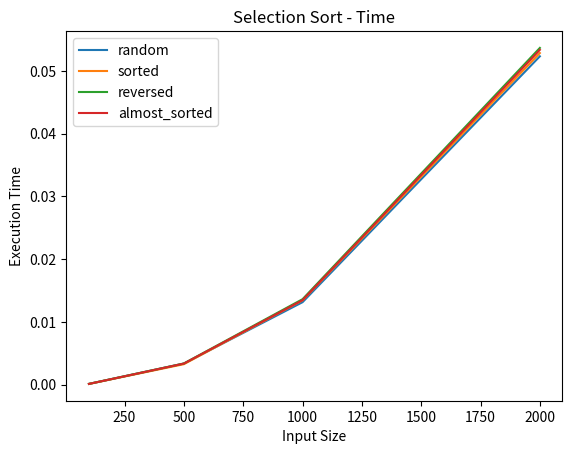
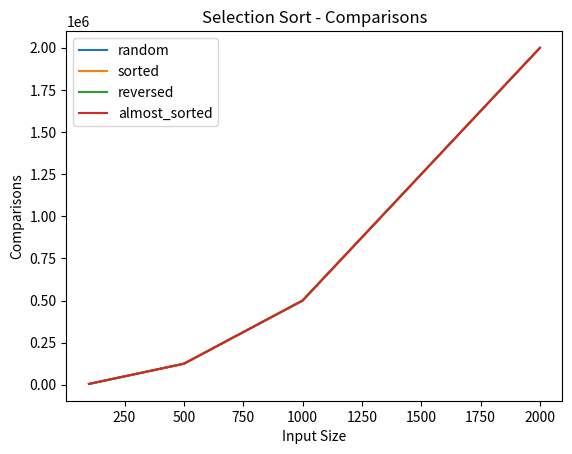
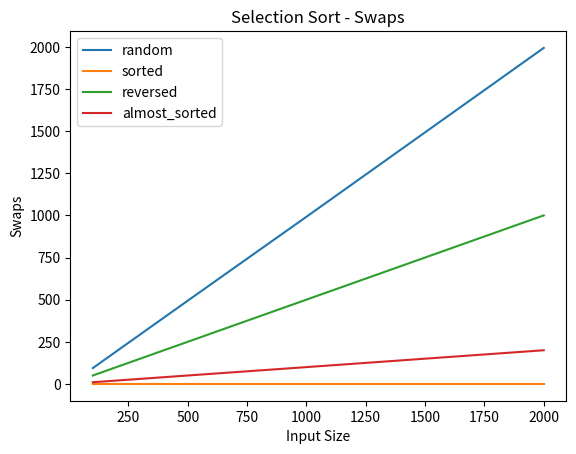

These charts were generated, in order, by the following Python code:
import random
import time
import matplotlib.pyplot as plt
import copy

# -------------------------------
# 1. 선택 정렬 구현 + 성능 측정
# -------------------------------
def selection_sort(arr):
    n = len(arr)
    comparisons = 0
    swaps = 0

    # 리스트를 직접 수정하지 않도록 복사
    arr = arr.copy()

    for i in range(n - 1):
        min_idx = i

        # 최소값 찾기
        for j in range(i + 1, n):
            comparisons += 1
            if arr[j] < arr[min_idx]:
                min_idx = j

        # 필요할 때만 교환
        if min_idx != i:
            arr[i], arr[min_idx] = arr[min_idx], arr[i]
            swaps += 1

    return comparisons, swaps


# -------------------------------
# 2. 데이터 생성 함수
# -------------------------------
def generate_data(size, data_type):
    if data_type == "random":
        return [random.randint(0, size) for _ in range(size)]

    elif data_type == "sorted":
        return list(range(size))

    elif data_type == "reversed":
        return list(range(size, 0, -1))

    elif data_type == "almost_sorted":
        arr = list(range(size))
        # 10%만 랜덤하게 섞기
        for _ in range(size // 10):
            i = random.randint(0, size - 1)
            j = random.randint(0, size - 1)
            arr[i], arr[j] = arr[j], arr[i]
        return arr


# -------------------------------
# 3. 실험 실행
# -------------------------------
sizes = [100, 500, 1000, 2000]
data_types = ["random", "sorted", "reversed", "almost_sorted"]

results = {}

for data_type in data_types:
    results[data_type] = {
        "time": [],
        "comparisons": [],
        "swaps": []
    }

    for size in sizes:
        total_time = 0
        total_comp = 0
        total_swaps = 0

        # 5번 반복
        for _ in range(5):
            data = generate_data(size, data_type)

            start = time.time()
            comp, swaps = selection_sort(data)
            end = time.time()

            total_time += (end - start)
            total_comp += comp
            total_swaps += swaps

        # 평균값 저장
        results[data_type]["time"].append(total_time / 5)
        results[data_type]["comparisons"].append(total_comp / 5)
        results[data_type]["swaps"].append(total_swaps / 5)


# -------------------------------
# 4. 결과 출력 (표 형태)
# -------------------------------
print("===== 실험 결과 =====")
for data_type in data_types:
    print(f"\n[{data_type}]")
    print("크기 | 시간 | 비교횟수 | 교환횟수")
    for i in range(len(sizes)):
        print(f"{sizes[i]} | {results[data_type]['time'][i]:.5f} | "
              f"{results[data_type]['comparisons'][i]:.0f} | "
              f"{results[data_type]['swaps'][i]:.0f}")


# -------------------------------
# 5. 그래프 생성
# -------------------------------

# 실행 시간 그래프
plt.figure()
for data_type in data_types:
    plt.plot(sizes, results[data_type]["time"], label=data_type)

plt.xlabel("Input Size")
plt.ylabel("Execution Time")
plt.title("Selection Sort - Time")
plt.legend()
plt.savefig("time_graph.png")

# 비교 횟수 그래프
plt.figure()
for data_type in data_types:
    plt.plot(sizes, results[data_type]["comparisons"], label=data_type)

plt.xlabel("Input Size")
plt.ylabel("Comparisons")
plt.title("Selection Sort - Comparisons")
plt.legend()
plt.savefig("comparison_graph.png")

# 교환 횟수 그래프
plt.figure()
for data_type in data_types:
    plt.plot(sizes, results[data_type]["swaps"], label=data_type)

plt.xlabel("Input Size")
plt.ylabel("Swaps")
plt.title("Selection Sort - Swaps")
plt.legend()
plt.savefig("swap_graph.png")

print("\n그래프 이미지가 저장되었습니다!")
